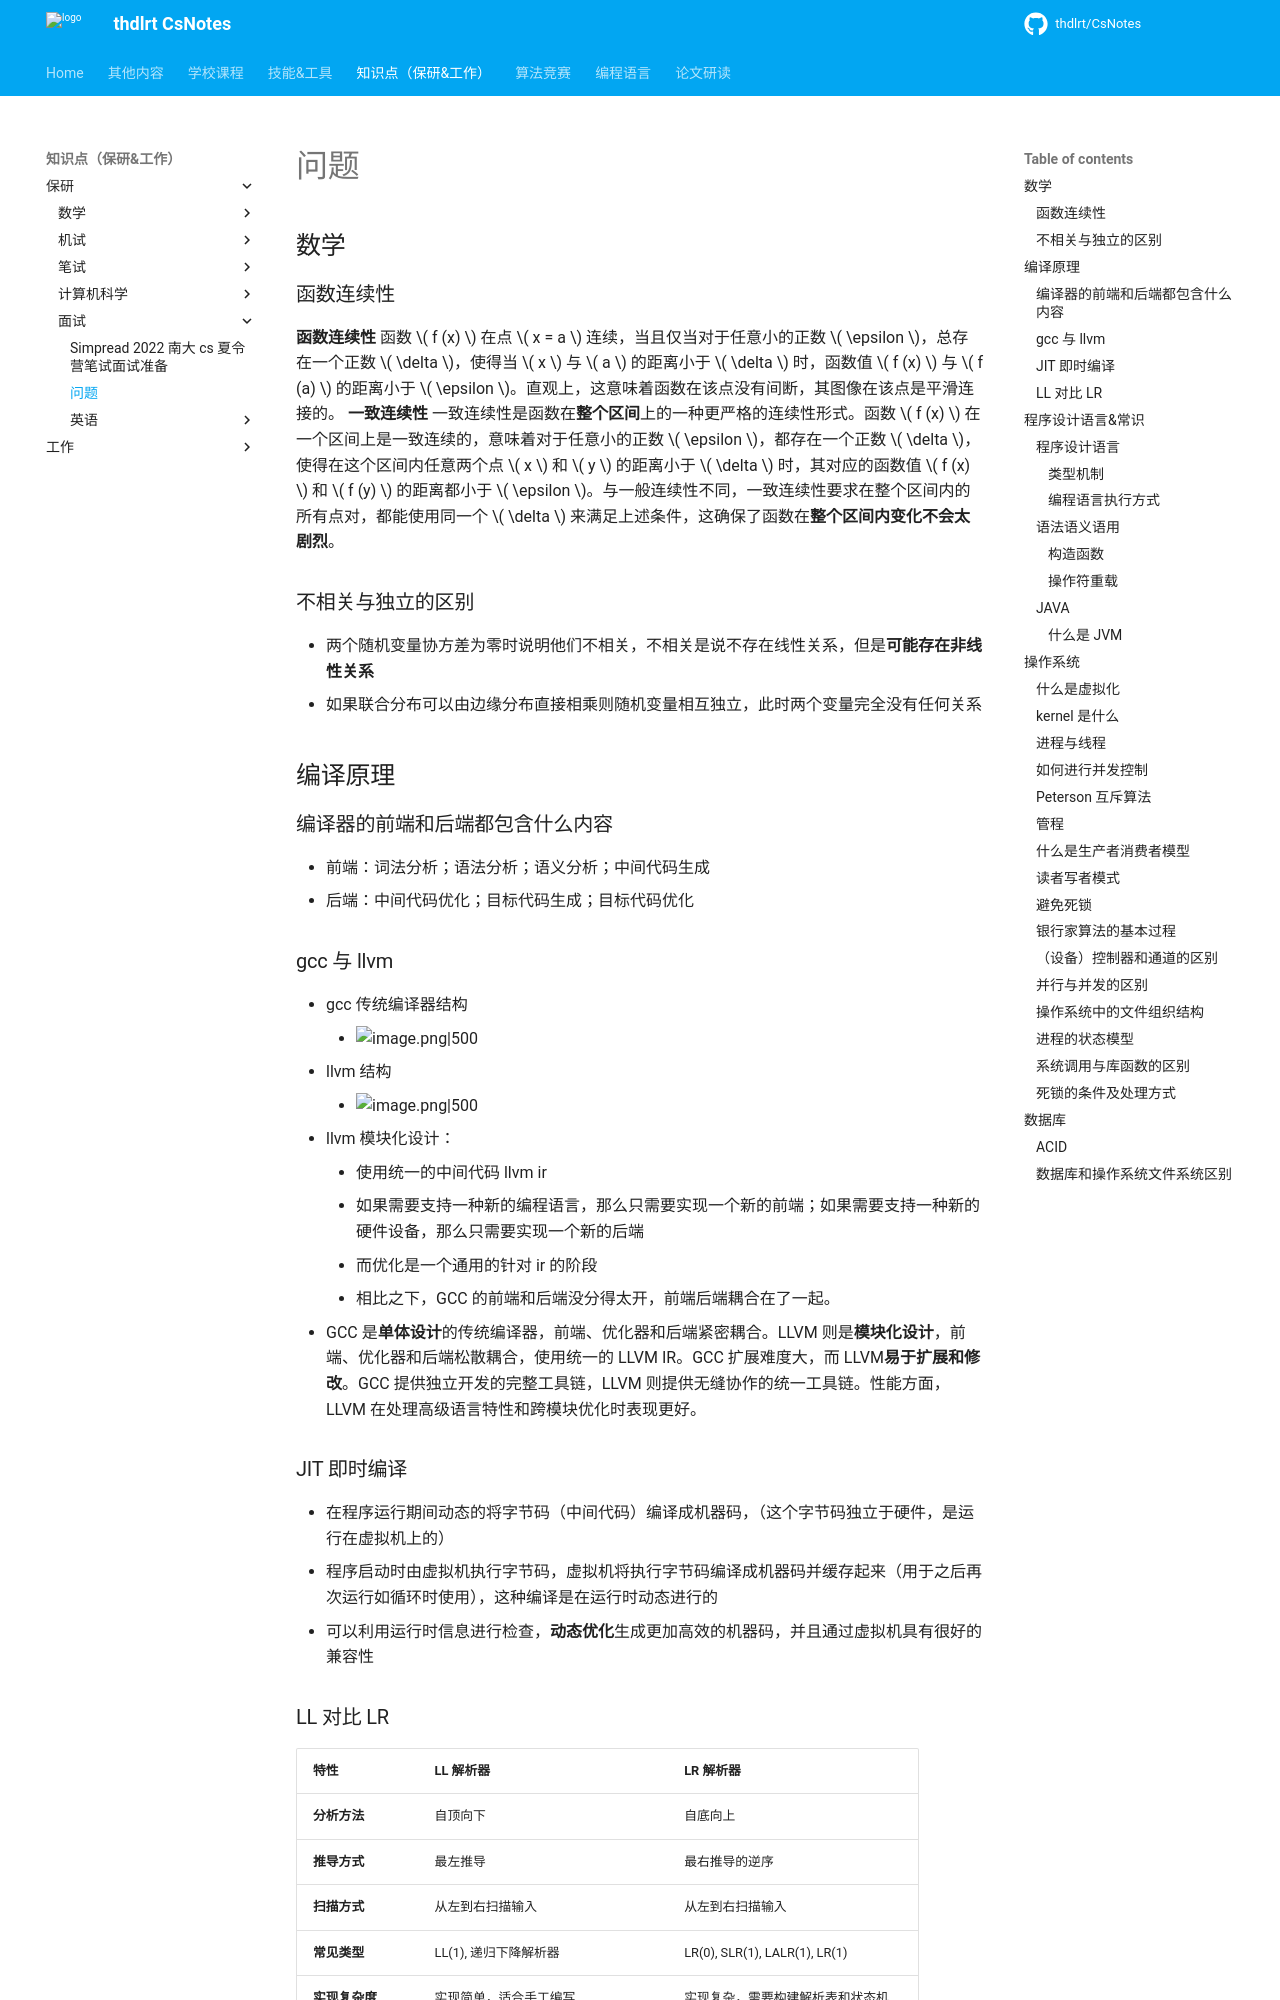

repository: thdlrt/CsNotes · page: 知识点（保研&工作）/保研/面试/问题/index.html · generator: mkdocs

## 数学
### 函数连续性
**函数连续性**
函数 \( f (x) \) 在点 \( x = a \) 连续，当且仅当对于任意小的正数 \( \epsilon \)，总存在一个正数 \( \delta \)，使得当 \( x \) 与 \( a \) 的距离小于 \( \delta \) 时，函数值 \( f (x) \) 与 \( f (a) \) 的距离小于 \( \epsilon \)。直观上，这意味着函数在该点没有间断，其图像在该点是平滑连接的。
**一致连续性**
一致连续性是函数在**整个区间**上的一种更严格的连续性形式。函数 \( f (x) \) 在一个区间上是一致连续的，意味着对于任意小的正数 \( \epsilon \)，都存在一个正数 \( \delta \)，使得在这个区间内任意两个点 \( x \) 和 \( y \) 的距离小于 \( \delta \) 时，其对应的函数值 \( f (x) \) 和 \( f (y) \) 的距离都小于 \( \epsilon \)。与一般连续性不同，一致连续性要求在整个区间内的所有点对，都能使用同一个 \( \delta \) 来满足上述条件，这确保了函数在**整个区间内变化不会太剧烈**。
### 不相关与独立的区别
- 两个随机变量协方差为零时说明他们不相关，不相关是说不存在线性关系，但是**可能存在非线性关系**
- 如果联合分布可以由边缘分布直接相乘则随机变量相互独立，此时两个变量完全没有任何关系
## 编译原理
### 编译器的前端和后端都包含什么内容
- 前端：词法分析；语法分析；语义分析；中间代码生成
- 后端：中间代码优化；目标代码生成；目标代码优化
### gcc 与 llvm

-  gcc 传统编译器结构
	-  ![image.png|500](https://thdlrt.oss-cn-beijing.aliyuncs.com/20240522120214.png)
-  llvm 结构
	-  ![image.png|500](https://thdlrt.oss-cn-beijing.aliyuncs.com/20240522120223.png)
- llvm 模块化设计：
	- 使用统一的中间代码 llvm ir
	- 如果需要支持一种新的编程语言，那么只需要实现一个新的前端；如果需要支持一种新的硬件设备，那么只需要实现一个新的后端
	- 而优化是一个通用的针对 ir 的阶段
	- 相比之下，GCC 的前端和后端没分得太开，前端后端耦合在了一起。
- GCC 是**单体设计**的传统编译器，前端、优化器和后端紧密耦合。LLVM 则是**模块化设计**，前端、优化器和后端松散耦合，使用统一的 LLVM IR。GCC 扩展难度大，而 LLVM**易于扩展和修改**。GCC 提供独立开发的完整工具链，LLVM 则提供无缝协作的统一工具链。性能方面，LLVM 在处理高级语言特性和跨模块优化时表现更好。
### JIT 即时编译
- 在程序运行期间动态的将字节码（中间代码）编译成机器码，（这个字节码独立于硬件，是运行在虚拟机上的）
- 程序启动时由虚拟机执行字节码，虚拟机将执行字节码编译成机器码并缓存起来（用于之后再次运行如循环时使用），这种编译是在运行时动态进行的
- 可以利用运行时信息进行检查，**动态优化**生成更加高效的机器码，并且通过虚拟机具有很好的兼容性
